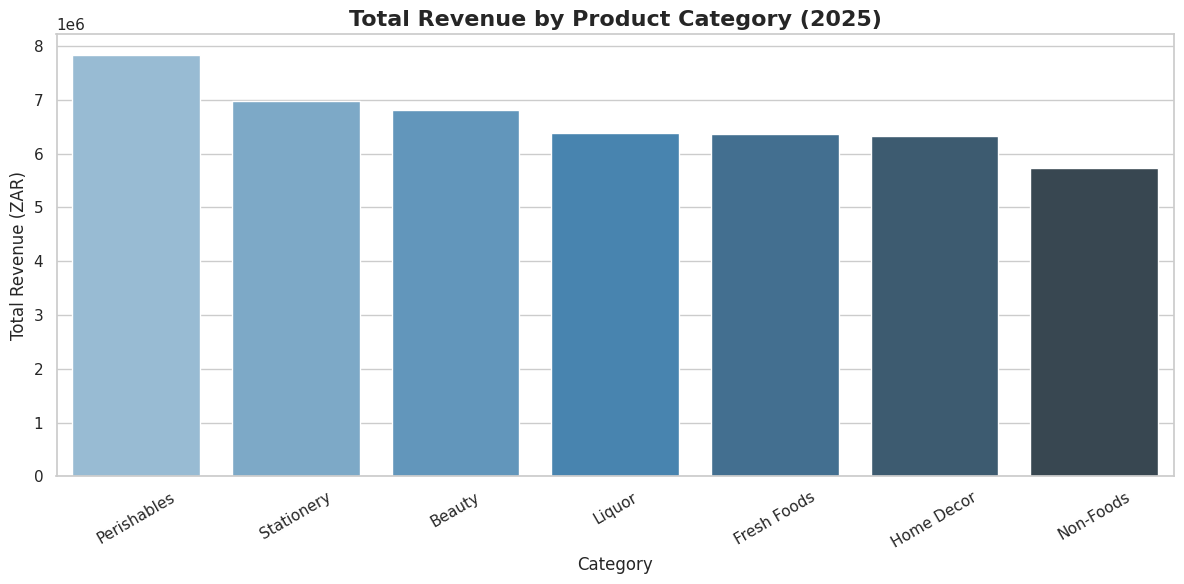
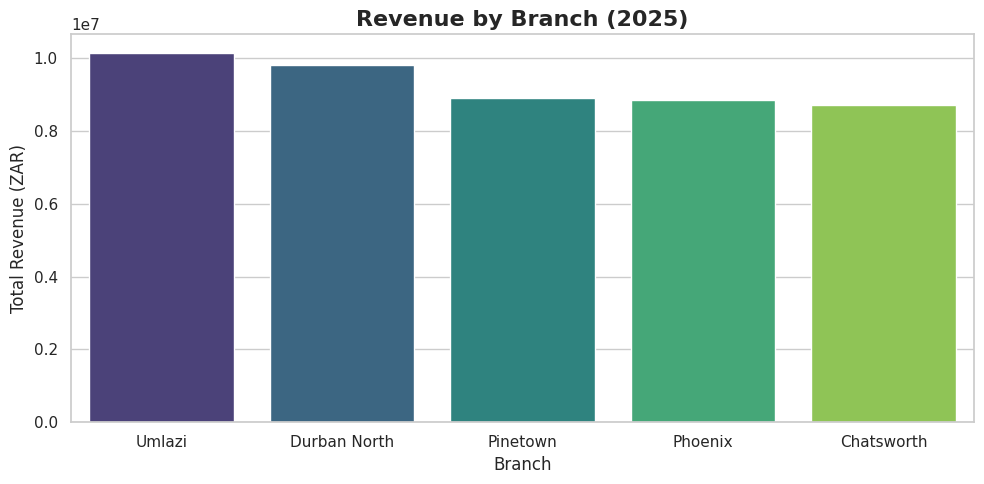
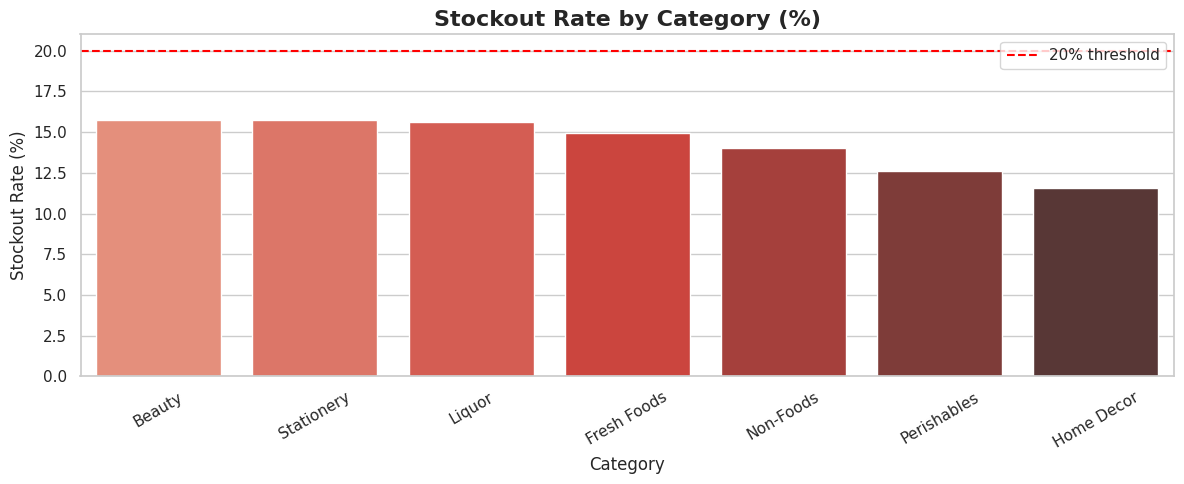
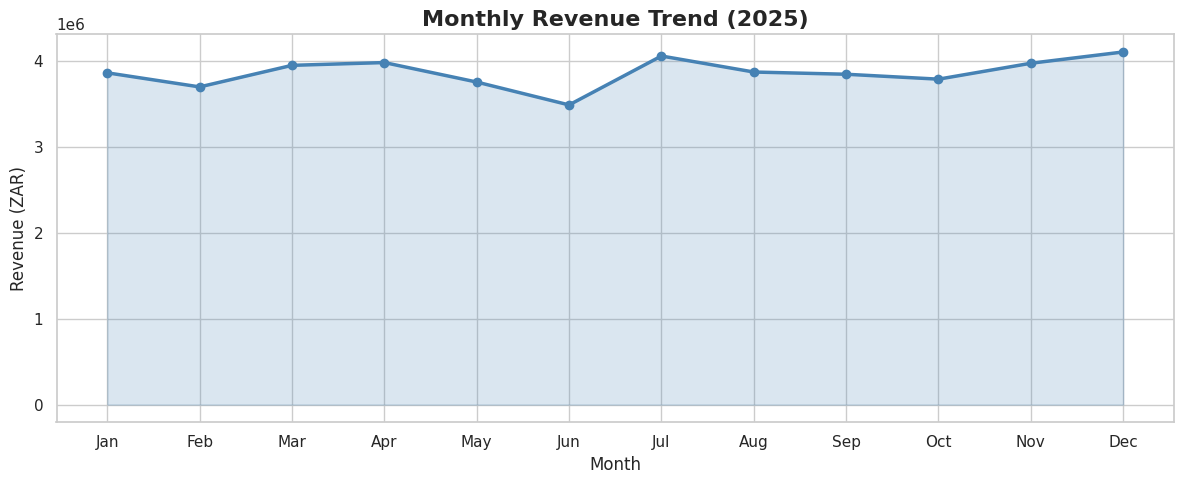

Write Python code to recreate these figures, in order.
import pandas as pd
import numpy as np
import matplotlib.pyplot as plt
import seaborn as sns
from datetime import datetime, timedelta
import warnings
warnings.filterwarnings('ignore')

sns.set_theme(style='whitegrid', palette='muted')
plt.rcParams['figure.figsize'] = (12, 6)
print('Libraries loaded successfully.')

np.random.seed(42)
n = 1200

branches = ['Durban North', 'Phoenix', 'Pinetown', 'Chatsworth', 'Umlazi']
categories = ['Fresh Foods', 'Perishables', 'Non-Foods', 'Liquor', 'Stationery', 'Home Decor', 'Beauty']

dates = pd.date_range(start='2025-01-01', end='2025-12-31', periods=n)

df = pd.DataFrame({
    'date': dates,
    'branch': np.random.choice(branches, n),
    'category': np.random.choice(categories, n),
    'units_sold': np.random.randint(10, 500, n),
    'unit_price': np.round(np.random.uniform(5, 300, n), 2),
    'stock_on_hand': np.random.randint(0, 200, n),
    'reorder_level': 30
})

df['revenue'] = df['units_sold'] * df['unit_price']
df['month'] = df['date'].dt.month_name()
df['stockout_flag'] = df['stock_on_hand'] < df['reorder_level']

print(f'Dataset shape: {df.shape}')
df.head()

cat_revenue = df.groupby('category')['revenue'].sum().sort_values(ascending=False)

plt.figure(figsize=(12,6))
sns.barplot(x=cat_revenue.index, y=cat_revenue.values, palette='Blues_d')
plt.title('Total Revenue by Product Category (2025)', fontsize=16, fontweight='bold')
plt.xlabel('Category')
plt.ylabel('Total Revenue (ZAR)')
plt.xticks(rotation=30)
plt.tight_layout()
plt.savefig('revenue_by_category.png', dpi=150)
plt.show()
print(cat_revenue)

branch_perf = df.groupby('branch')['revenue'].sum().sort_values(ascending=False)

plt.figure(figsize=(10,5))
sns.barplot(x=branch_perf.index, y=branch_perf.values, palette='viridis')
plt.title('Revenue by Branch (2025)', fontsize=16, fontweight='bold')
plt.xlabel('Branch')
plt.ylabel('Total Revenue (ZAR)')
plt.tight_layout()
plt.savefig('revenue_by_branch.png', dpi=150)
plt.show()

stockout_by_cat = df.groupby('category')['stockout_flag'].mean().sort_values(ascending=False) * 100

plt.figure(figsize=(12,5))
sns.barplot(x=stockout_by_cat.index, y=stockout_by_cat.values, palette='Reds_d')
plt.title('Stockout Rate by Category (%)', fontsize=16, fontweight='bold')
plt.xlabel('Category')
plt.ylabel('Stockout Rate (%)')
plt.axhline(y=20, color='red', linestyle='--', label='20% threshold')
plt.legend()
plt.xticks(rotation=30)
plt.tight_layout()
plt.savefig('stockout_by_category.png', dpi=150)
plt.show()
print(stockout_by_cat)

df['month_num'] = df['date'].dt.month
monthly = df.groupby('month_num')['revenue'].sum()

plt.figure(figsize=(12,5))
plt.plot(monthly.index, monthly.values, marker='o', linewidth=2.5, color='steelblue')
plt.fill_between(monthly.index, monthly.values, alpha=0.2, color='steelblue')
plt.title('Monthly Revenue Trend (2025)', fontsize=16, fontweight='bold')
plt.xlabel('Month')
plt.ylabel('Revenue (ZAR)')
plt.xticks(range(1,13), ['Jan','Feb','Mar','Apr','May','Jun','Jul','Aug','Sep','Oct','Nov','Dec'])
plt.tight_layout()
plt.savefig('monthly_trend.png', dpi=150)
plt.show()
